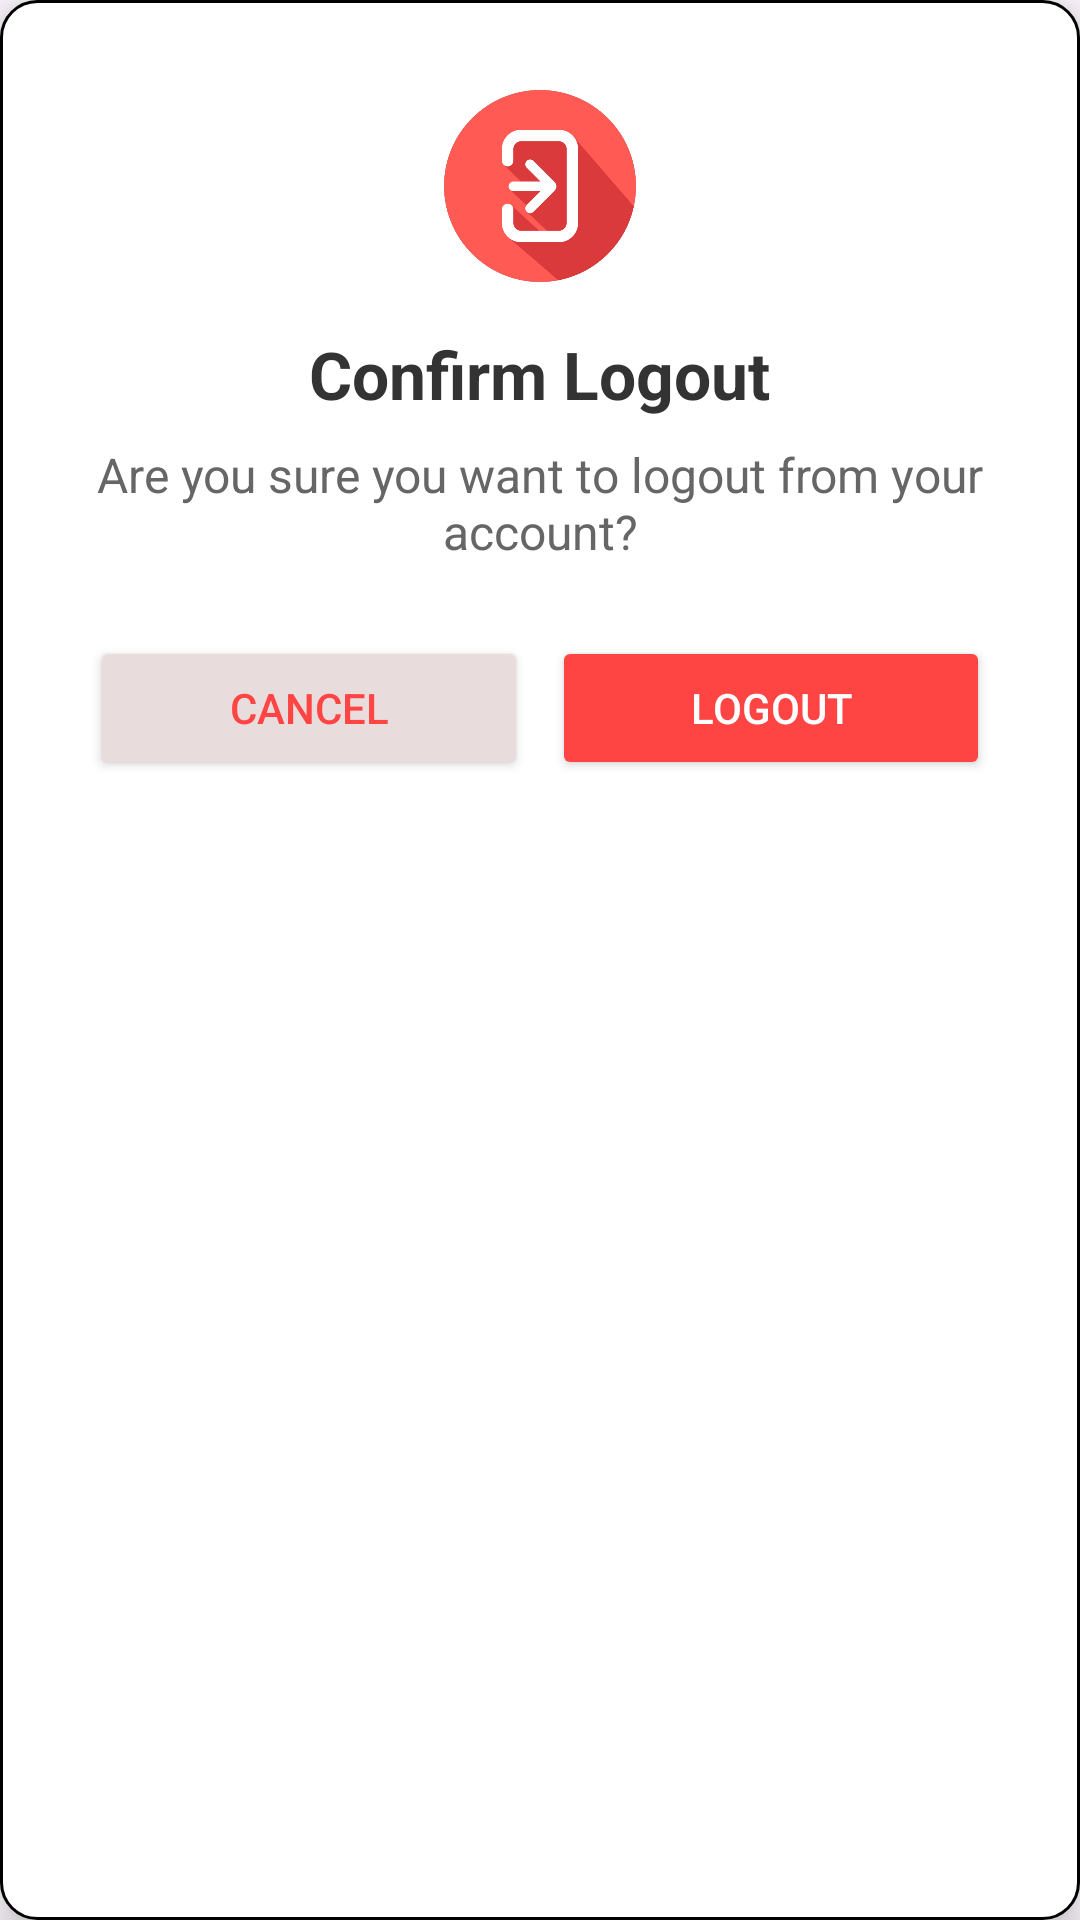

Produce the Android XML layout that renders to this screen, including the resource entries it uses.
<!-- AndroidManifest.xml: application theme Theme.EmergencySOS -->
<!-- res/layout/dialog_logout.xml -->
<?xml version="1.0" encoding="utf-8"?>
<LinearLayout xmlns:android="http://schemas.android.com/apk/res/android"
    android:orientation="vertical"
    android:layout_width="match_parent"
    android:layout_height="wrap_content"
    android:padding="30dp"
    android:layout_margin="10dp"
    android:background="@drawable/edittext_bg"
    android:elevation="8dp"
    android:gravity="center_horizontal">

    <ImageView
        android:id="@+id/dialogIcon"
        android:layout_width="64dp"
        android:layout_height="64dp"
        android:src="@drawable/logout2"
        android:layout_marginBottom="16dp" />

    <TextView
        android:id="@+id/dialogTitle"
        android:layout_width="wrap_content"
        android:layout_height="wrap_content"
        android:text="Confirm Logout"
        android:textSize="22sp"
        android:textStyle="bold"
        android:textColor="#333333"
        android:layout_marginBottom="8dp" />

    <TextView
        android:id="@+id/dialogMessage"
        android:layout_width="match_parent"
        android:layout_height="wrap_content"
        android:text="Are you sure you want to logout from your account?"
        android:textSize="16sp"
        android:textColor="#666666"
        android:gravity="center"
        android:layout_marginBottom="24dp" />

    <LinearLayout
        android:layout_width="match_parent"
        android:layout_height="wrap_content"
        android:orientation="horizontal"
        android:gravity="center">

        <Button
            android:id="@+id/btnCancel"
            android:layout_width="0dp"
            android:layout_height="wrap_content"
            android:layout_weight="1"
            android:text="Cancel"
            android:textColor="#FF4444"
            android:backgroundTint="#E9DCDC"
            android:layout_marginEnd="8dp" />

        <Button
            android:id="@+id/btnYes"
            android:layout_width="0dp"
            android:layout_height="wrap_content"
            android:layout_weight="1"
            android:text="Logout"
            android:textColor="#FFFFFF"
            android:backgroundTint="#FF4444" />
    </LinearLayout>
</LinearLayout>
<!-- resources referenced by this layout -->
<resources>
  <!-- drawable edittext_bg (drawable) -->
  <shape xmlns:android="http://schemas.android.com/apk/res/android"
      android:shape="rectangle">
      <solid android:color="#FFFFFF" />
      <stroke
          android:width="1dp"
          android:color="#000" />
      <corners android:radius="12dp" />
  </shape>
  <!-- drawable logout2: png bitmap (drawable, 33338 bytes) -->
  <style name="Theme.EmergencySOS" parent="Base.Theme.EmergencySOS" />
  <style name="Base.Theme.EmergencySOS" parent="Theme.Material3.DayNight.NoActionBar">
          
          
      </style>
</resources>
